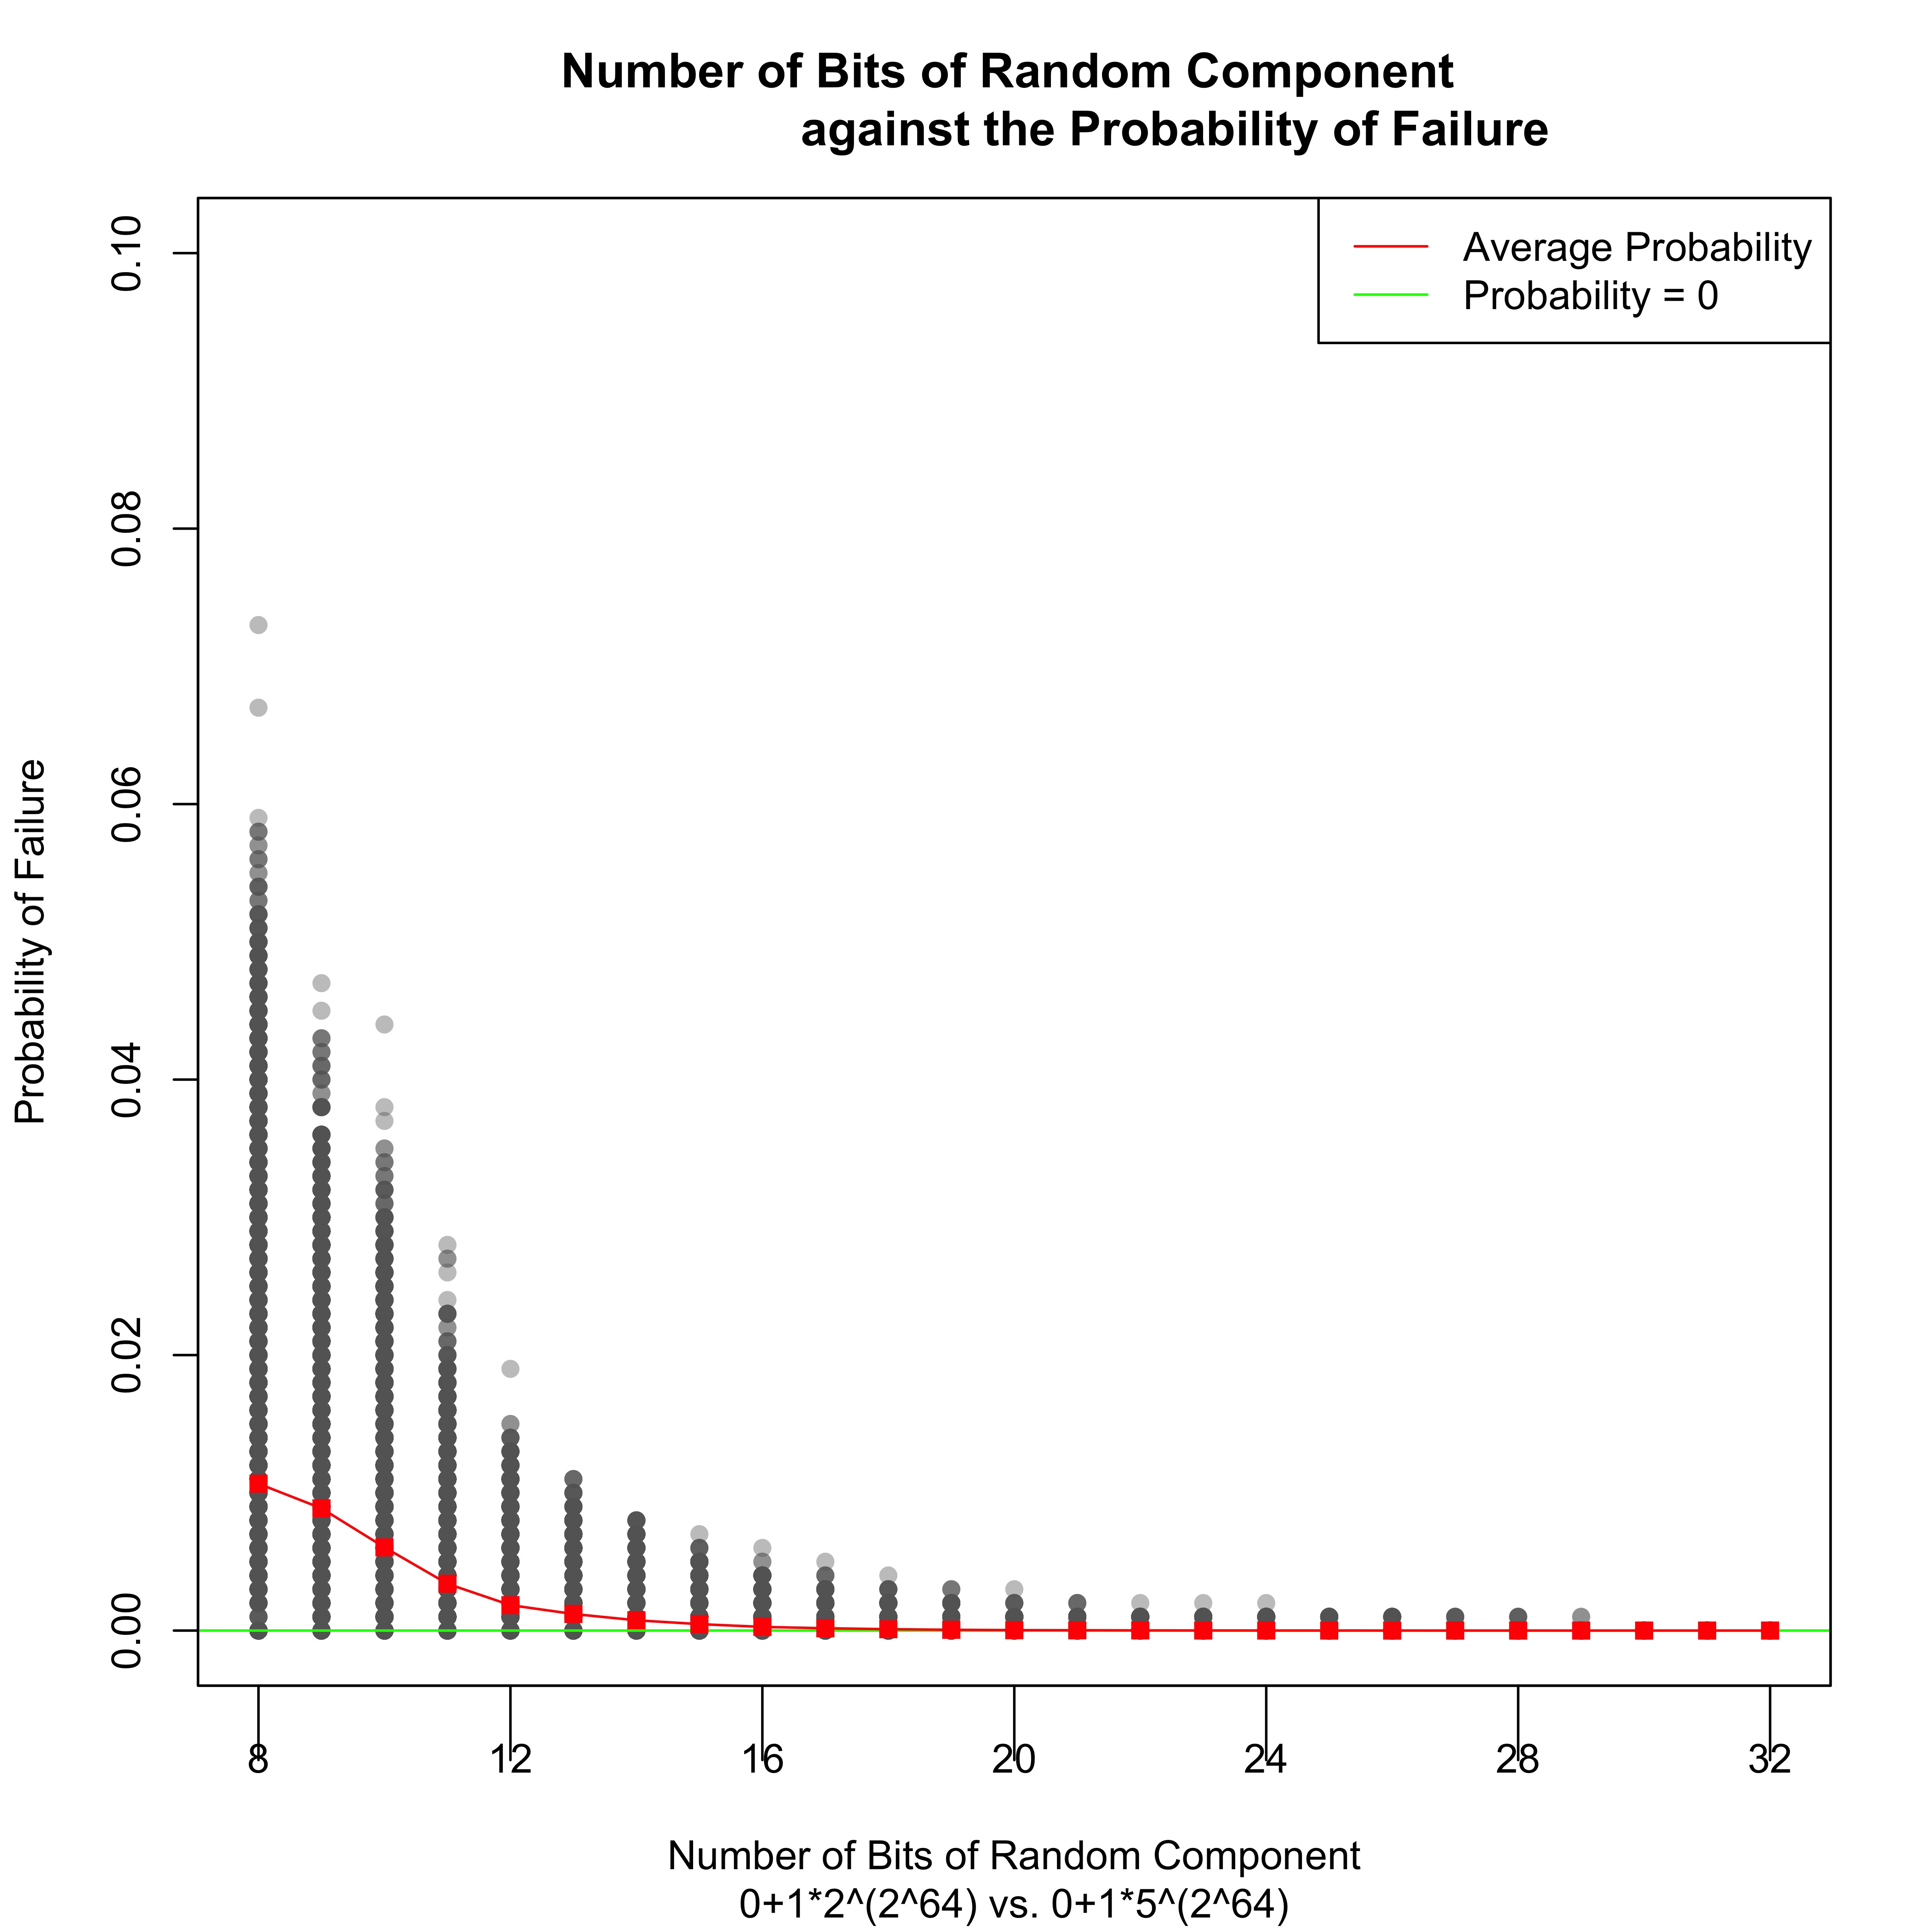

The file beside this chart, header and first rows:
lenX, lenY, bits, proba
3, 6, 8, 0.0
3, 6, 9, 0.0
3, 6, 10, 0.0
3, 6, 11, 0.0
3, 6, 12, 0.0
3, 6, 13, 0.0
3, 6, 14, 0.0
3, 6, 15, 0.0
3, 6, 16, 0.0
3, 6, 17, 0.0
3, 6, 18, 0.0
3, 6, 19, 0.0
3, 6, 20, 0.0
3, 6, 21, 0.0
3, 6, 22, 0.0
3, 6, 23, 0.0
3, 6, 24, 0.0
3, 6, 25, 0.0
3, 6, 26, 0.0
3, 6, 27, 0.0
3, 6, 28, 0.0
3, 6, 29, 0.0
3, 6, 30, 0.0
3, 6, 31, 0.0
3, 6, 32, 0.0
3, 7, 8, 0.01
3, 7, 9, 0.0
3, 7, 10, 0.004
3, 7, 11, 0.0
3, 7, 12, 0.0
3, 7, 13, 0.0
3, 7, 14, 0.0
3, 7, 15, 0.0
3, 7, 16, 0.0
3, 7, 17, 0.0
3, 7, 18, 0.0
3, 7, 19, 0.0
3, 7, 20, 0.0
3, 7, 21, 0.0
3, 7, 22, 0.0
3, 7, 23, 0.0
3, 7, 24, 0.0
3, 7, 25, 0.0
3, 7, 26, 0.0
3, 7, 27, 0.0
3, 7, 28, 0.0
3, 7, 29, 0.0
3, 7, 30, 0.0
3, 7, 31, 0.0
3, 7, 32, 0.0
3, 8, 8, 0.023
3, 8, 9, 0.01
3, 8, 10, 0.01
3, 8, 11, 0.004
3, 8, 12, 0.0
3, 8, 13, 0.0
3, 8, 14, 0.0
3, 8, 15, 0.0
3, 8, 16, 0.0
3, 8, 17, 0.0
... 204,740 more rows
